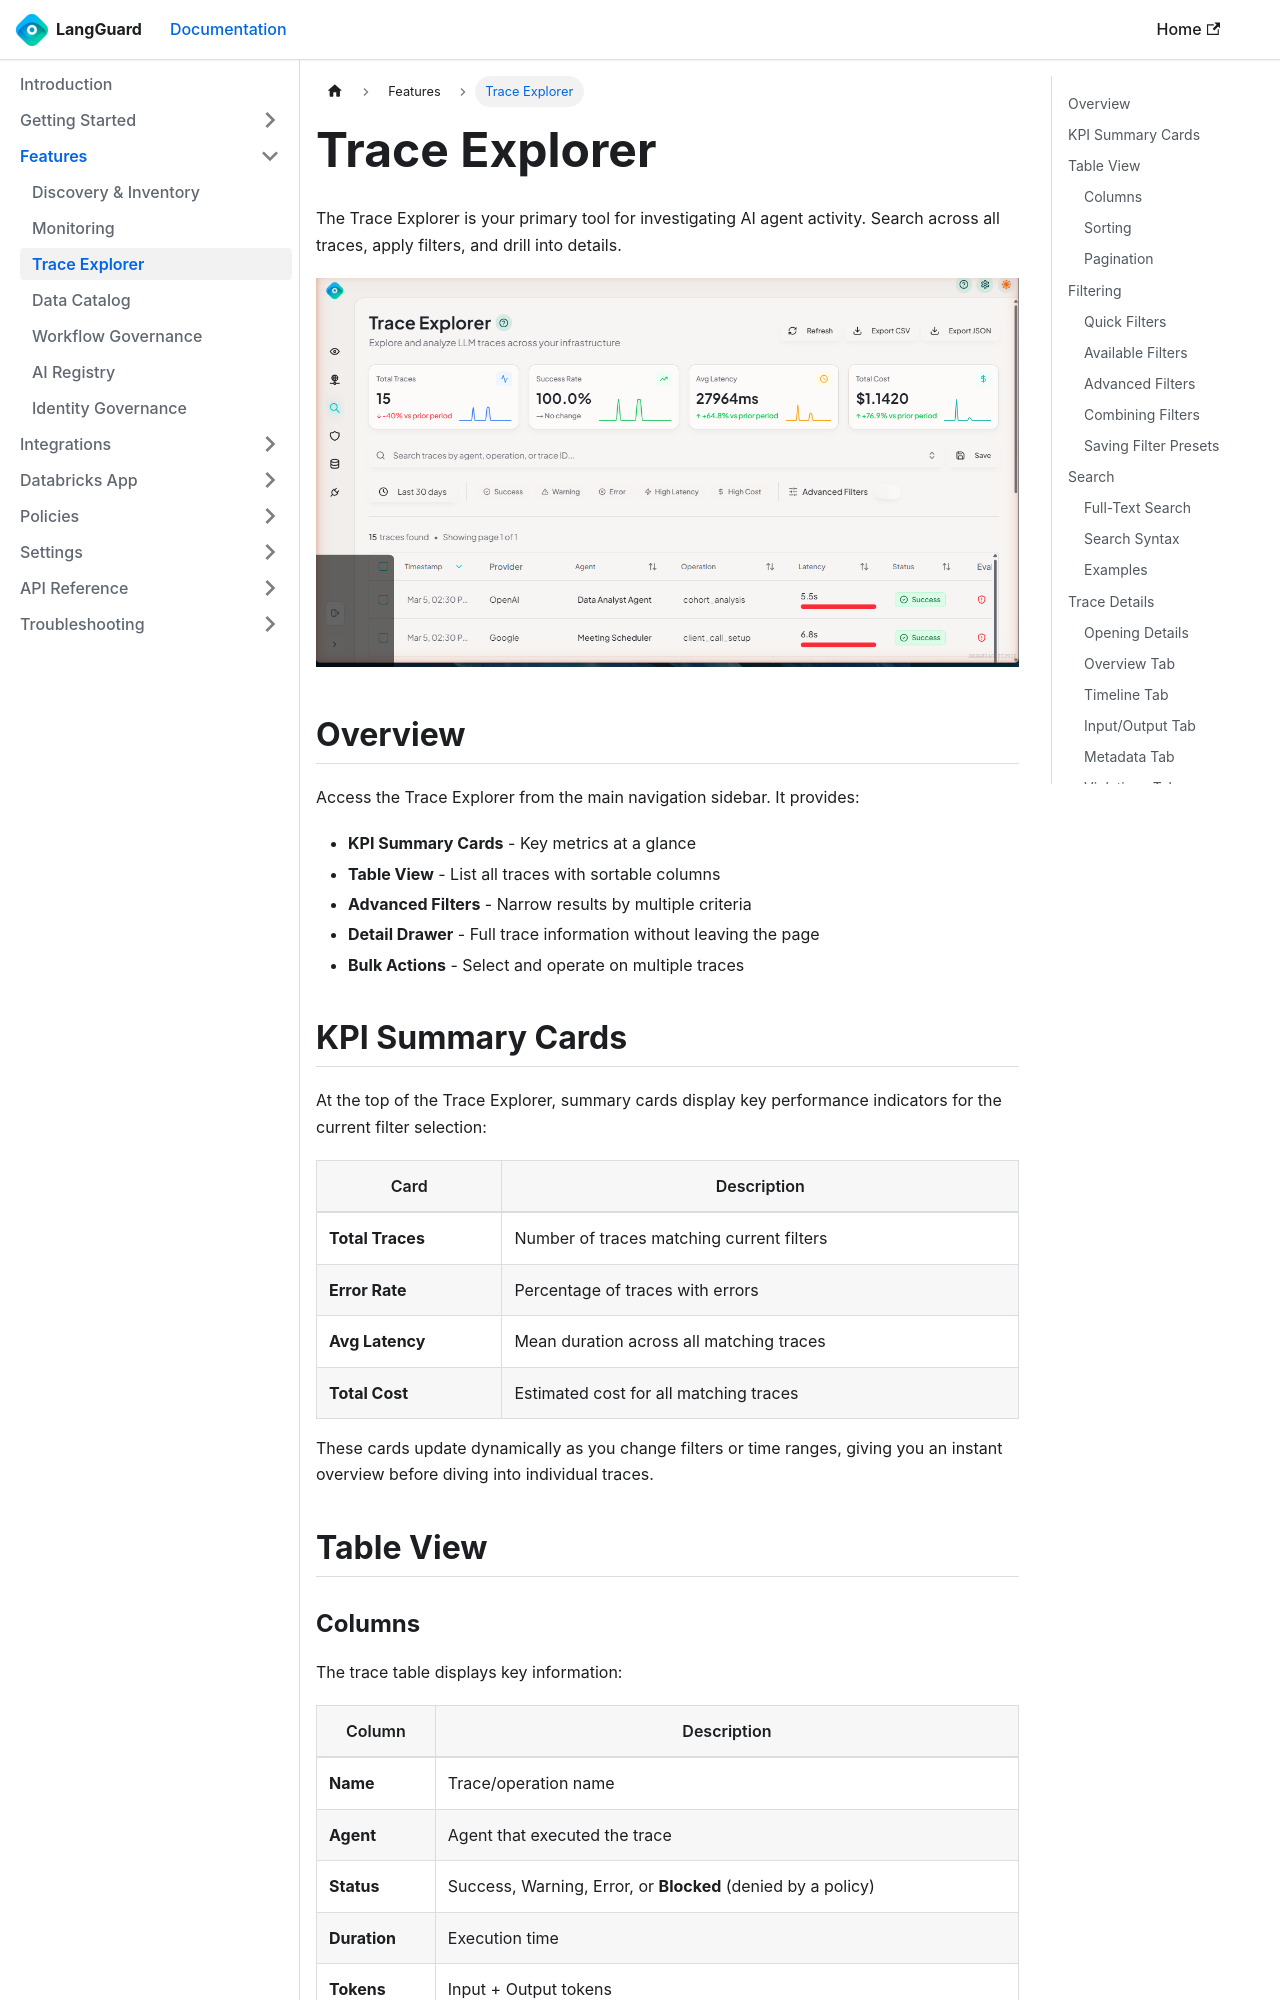

repository: LangGuard-AI/documentation · page: features/trace-explorer/index.html · generator: docusaurus

---
sidebar_position: 4
title: Trace Explorer
description: Search, filter, and analyze AI agent traces
---

import ThemedImage from '@theme/ThemedImage';

# Trace Explorer

The Trace Explorer is your primary tool for investigating AI agent activity. Search across all traces, apply filters, and drill into details.

<ThemedImage
  alt="Trace Explorer"
  sources={{
    light: '/img/trace-explorer-light.png',
    dark: '/img/trace-explorer.png',
  }}
/>

## Overview

Access the Trace Explorer from the main navigation sidebar. It provides:

- **KPI Summary Cards** - Key metrics at a glance
- **Table View** - List all traces with sortable columns
- **Advanced Filters** - Narrow results by multiple criteria
- **Detail Drawer** - Full trace information without leaving the page
- **Bulk Actions** - Select and operate on multiple traces

## KPI Summary Cards

At the top of the Trace Explorer, summary cards display key performance indicators for the current filter selection:

| Card | Description |
|------|-------------|
| **Total Traces** | Number of traces matching current filters |
| **Error Rate** | Percentage of traces with errors |
| **Avg Latency** | Mean duration across all matching traces |
| **Total Cost** | Estimated cost for all matching traces |

These cards update dynamically as you change filters or time ranges, giving you an instant overview before diving into individual traces.

## Table View
